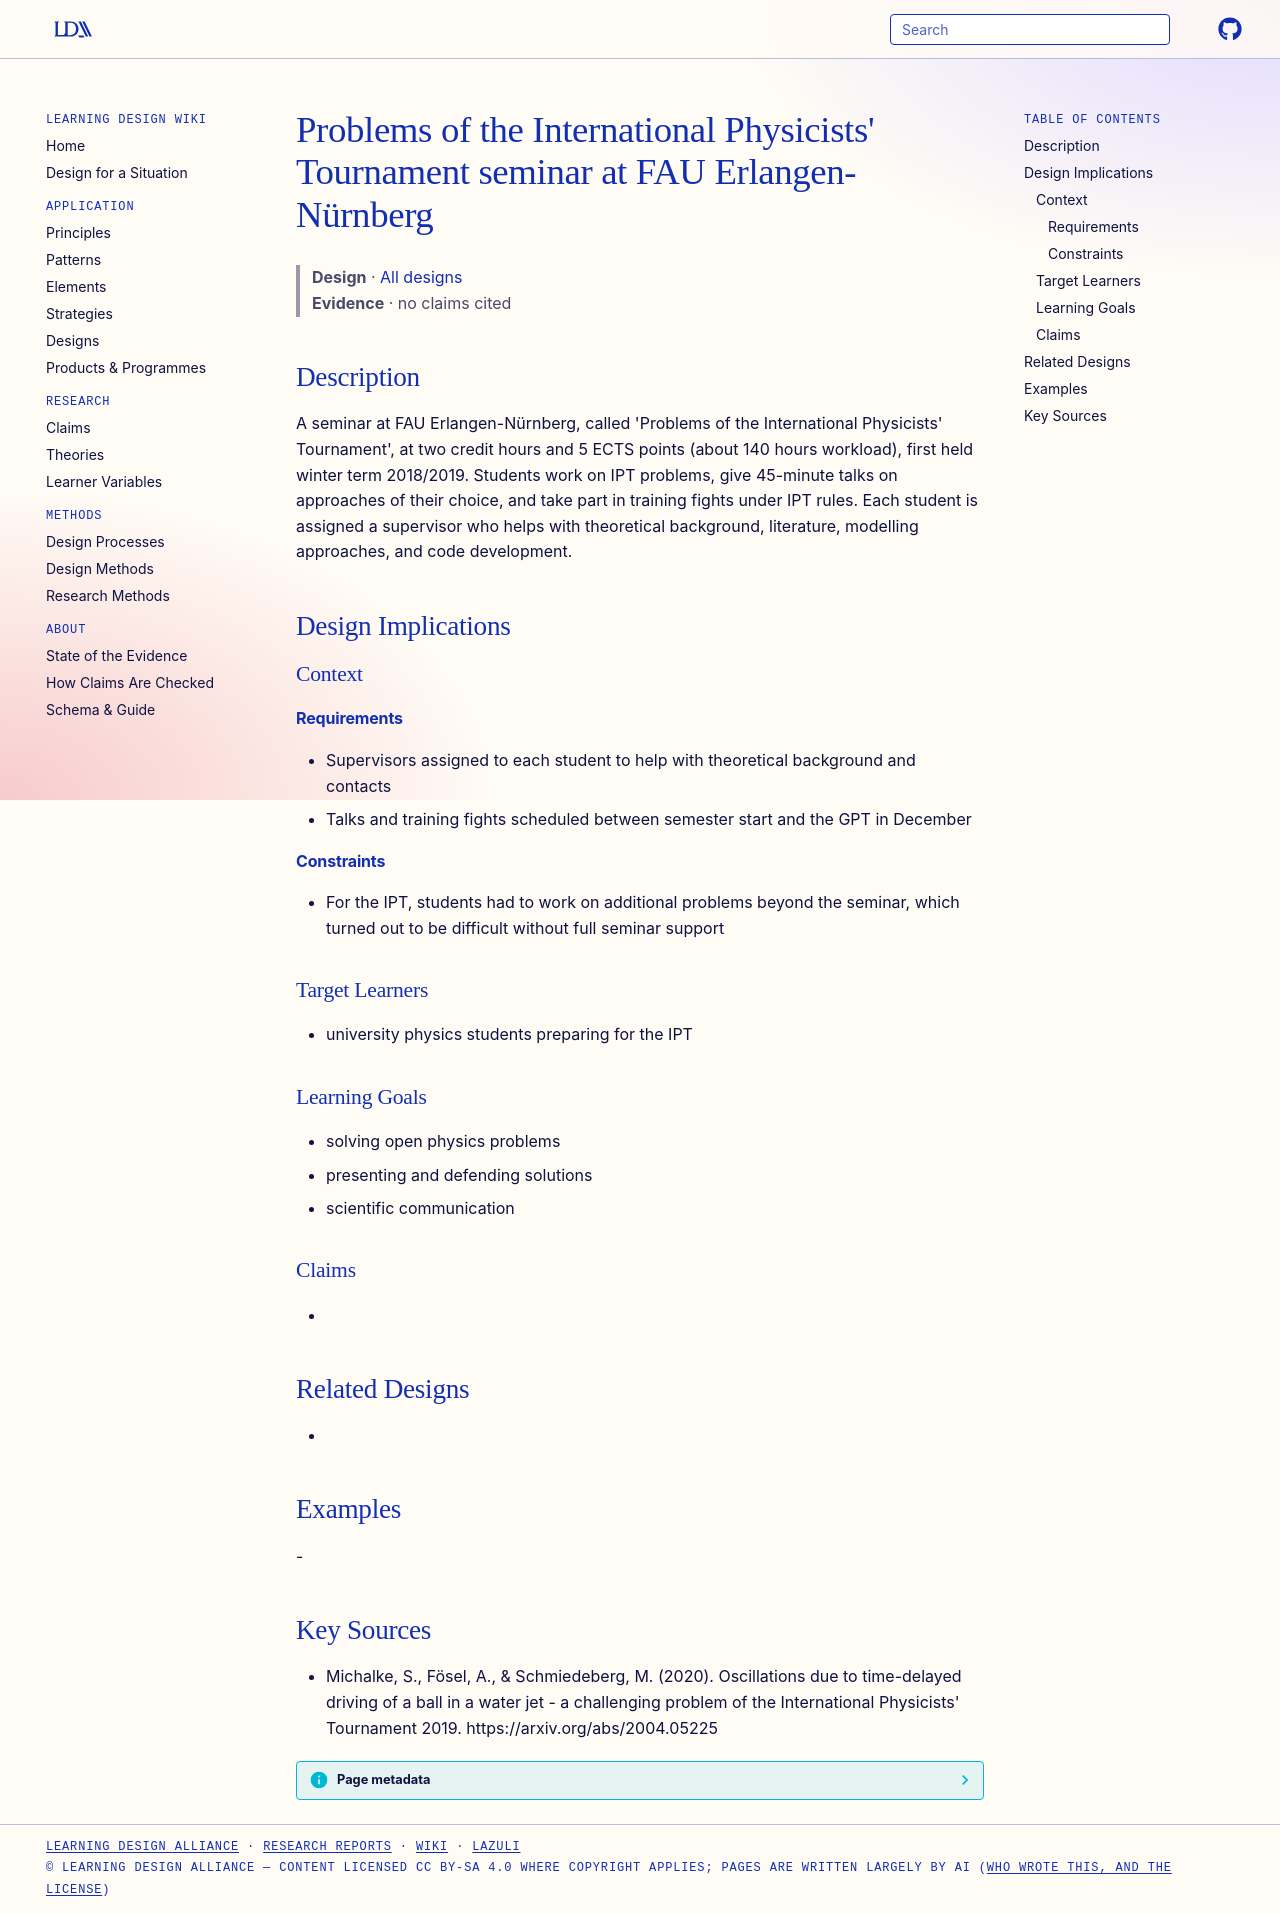

repository: Learning-Design-Alliance/learning-wiki · page: designs/ipt-preparatory-seminar-fau/index.html · generator: mkdocs

---
type: design
id: ipt-preparatory-seminar-fau
title: "Problems of the International Physicists' Tournament seminar at FAU Erlangen-Nürnberg"
description: "A seminar at FAU Erlangen-Nürnberg, called 'Problems of the International Physicists' Tournament', at two credit hours and 5 ECTS points (about 140 hours workload), first held winter term 2018/2019."
status: review
generated:
  by: "process:settle-candidates"
  at: 2026-11-18
sources:
  - id: michalke-2020
    resource: "https://arxiv.org/abs/2004.05225"
    title: "Michalke, S., Fösel, A., & Schmiedeberg, M. (2020). Oscillations due to time-delayed driving of a ball in a water jet - a challenging problem of the International Physicists' Tournament 2019. https://arxiv.org/abs/2004.05225"
    author: "Michalke, S., Fösel, A., & Schmiedeberg, M"
---

# Problems of the International Physicists' Tournament seminar at FAU Erlangen-Nürnberg

> **Design** · [All designs](index.md)
> **Evidence** · no claims cited

## Description
A seminar at FAU Erlangen-Nürnberg, called 'Problems of the International Physicists' Tournament', at two credit hours and 5 ECTS points (about 140 hours workload), first held winter term 2018/2019. Students work on IPT problems, give 45-minute talks on approaches of their choice, and take part in training fights under IPT rules. Each student is assigned a supervisor who helps with theoretical background, literature, modelling approaches, and code development.

## Design Implications

### Context
#### Requirements
- Supervisors assigned to each student to help with theoretical background and contacts
- Talks and training fights scheduled between semester start and the GPT in December
#### Constraints
- For the IPT, students had to work on additional problems beyond the seminar, which turned out to be difficult without full seminar support

### Target Learners
- university physics students preparing for the IPT

### Learning Goals
- solving open physics problems
- presenting and defending solutions
- scientific communication

### Claims
- 

## Related Designs
- 

## Examples
-

## Key Sources
- Michalke, S., Fösel, A., & Schmiedeberg, M. (2020). Oscillations due to time-delayed driving of a ball in a water jet - a challenging problem of the International Physicists' Tournament 2019. https://arxiv.org/abs/2004.05225
